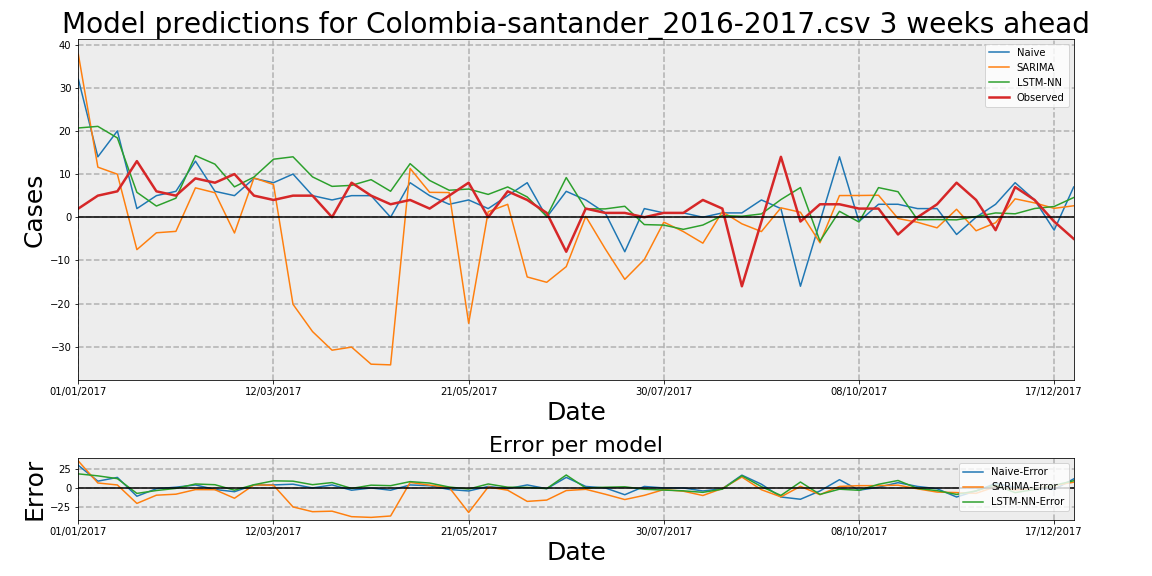

Values plotted in this chart, from the file beside it:
Date, Observed, Naive, Naive-Error, LSTM-NN, LSTM-NN-Error, SARIMA, SARIMA-Error
01/01/2017, 2, 32, 30, 20.68, 18.68, 37.75, 35.75
08/01/2017, 5, 14, 9, 21.06, 16.06, 11.6, 6.602
15/01/2017, 6, 20, 14, 18.37, 12.37, 9.973, 3.973
22/01/2017, 13, 2, -11, 5.774, -7.226, -7.514, -20.51
29/01/2017, 6, 5, -1, 2.591, -3.409, -3.606, -9.606
05/02/2017, 5, 6, 1, 4.415, -0.5852, -3.279, -8.279
12/02/2017, 9, 13, 4, 14.27, 5.268, 6.805, -2.195
19/02/2017, 8, 6, -2, 12.3, 4.298, 5.675, -2.325
26/02/2017, 10, 5, -5, 7.035, -2.965, -3.656, -13.66
05/03/2017, 5, 9, 4, 9.31, 4.31, 9.115, 4.115
12/03/2017, 4, 8, 4, 13.44, 9.443, 7.571, 3.571
19/03/2017, 5, 10, 5, 14, 9.003, -20.18, -25.18
26/03/2017, 5, 5, 0, 9.344, 4.344, -26.5, -31.5
02/04/2017, 0, 4, 4, 7.151, 7.151, -30.81, -30.81
09/04/2017, 8, 5, -3, 7.381, -0.6189, -30.1, -38.1
16/04/2017, 5, 5, 0, 8.7, 3.7, -34.06, -39.06
23/04/2017, 3, 0, -3, 6.014, 3.014, -34.22, -37.22
30/04/2017, 4, 8, 4, 12.41, 8.411, 11.31, 7.307
07/05/2017, 2, 5, 3, 8.518, 6.518, 5.767, 3.767
14/05/2017, 5, 3, -2, 6.252, 1.252, 5.721, 0.7208
21/05/2017, 8, 4, -4, 6.53, -1.47, -24.57, -32.57
28/05/2017, 0, 2, 2, 5.287, 5.287, 1.267, 1.267
04/06/2017, 6, 5, -1, 7.016, 1.016, 2.989, -3.011
11/06/2017, 4, 8, 4, 4.699, 0.6991, -13.84, -17.84
18/06/2017, 1, 0, -1, 0.1709, -0.8291, -15.08, -16.08
25/06/2017, -8, 6, 14, 9.191, 17.19, -11.45, -3.451
02/07/2017, 2, 4, 2, 1.939, -0.06097, 0.1863, -1.814
09/07/2017, 1, 1, 0, 1.933, 0.9326, -7.343, -8.343
16/07/2017, 1, -8, -9, 2.534, 1.534, -14.4, -15.4
23/07/2017, 0, 2, 2, -1.706, -1.706, -9.808, -9.808
30/07/2017, 1, 1, 0, -1.831, -2.831, -1.141, -2.141
06/08/2017, 1, 1, 0, -2.811, -3.811, -3.328, -4.328
13/08/2017, 4, 0, -4, -1.815, -5.815, -6.015, -10.01
20/08/2017, 2, 1, -1, 0.3846, -1.615, 1.27, -0.7303
27/08/2017, -16, 1, 17, 0.2221, 16.22, -1.528, 14.47
03/09/2017, -1, 4, 5, 0.7637, 1.764, -3.325, -2.325
10/09/2017, 14, 2, -12, 4.093, -9.907, 2.176, -11.82
17/09/2017, -1, -16, -15, 6.874, 7.874, 1.151, 2.151
24/09/2017, 3, -1, -4, -5.543, -8.543, -5.92, -8.92
01/10/2017, 3, 14, 11, 1.364, -1.636, 5.02, 2.02
08/10/2017, 2, -1, -3, -1.113, -3.113, 5.035, 3.035
15/10/2017, 2, 3, 1, 6.861, 4.861, 5.088, 3.088
22/10/2017, -4, 3, 7, 5.908, 9.908, -0.302, 3.698
29/10/2017, 0, 2, 2, -0.5865, -0.5865, -1.175, -1.175
05/11/2017, 3, 2, -1, -0.542, -3.542, -2.459, -5.459
12/11/2017, 8, -4, -12, -0.6094, -8.609, 1.843, -6.157
19/11/2017, 4, 0, -4, 0.1488, -3.851, -3.142, -7.142
26/11/2017, -3, 3, 6, 0.9921, 3.992, -1.273, 1.727
03/12/2017, 7, 8, 1, 0.7907, -6.209, 4.26, -2.74
10/12/2017, 4, 4, 0, 2.02, -1.98, 3.319, -0.6812
17/12/2017, -1, -3, -2, 2.482, 3.482, 2.058, 3.058
24/12/2017, -5, 7, 12, 4.558, 9.558, 2.648, 7.648
